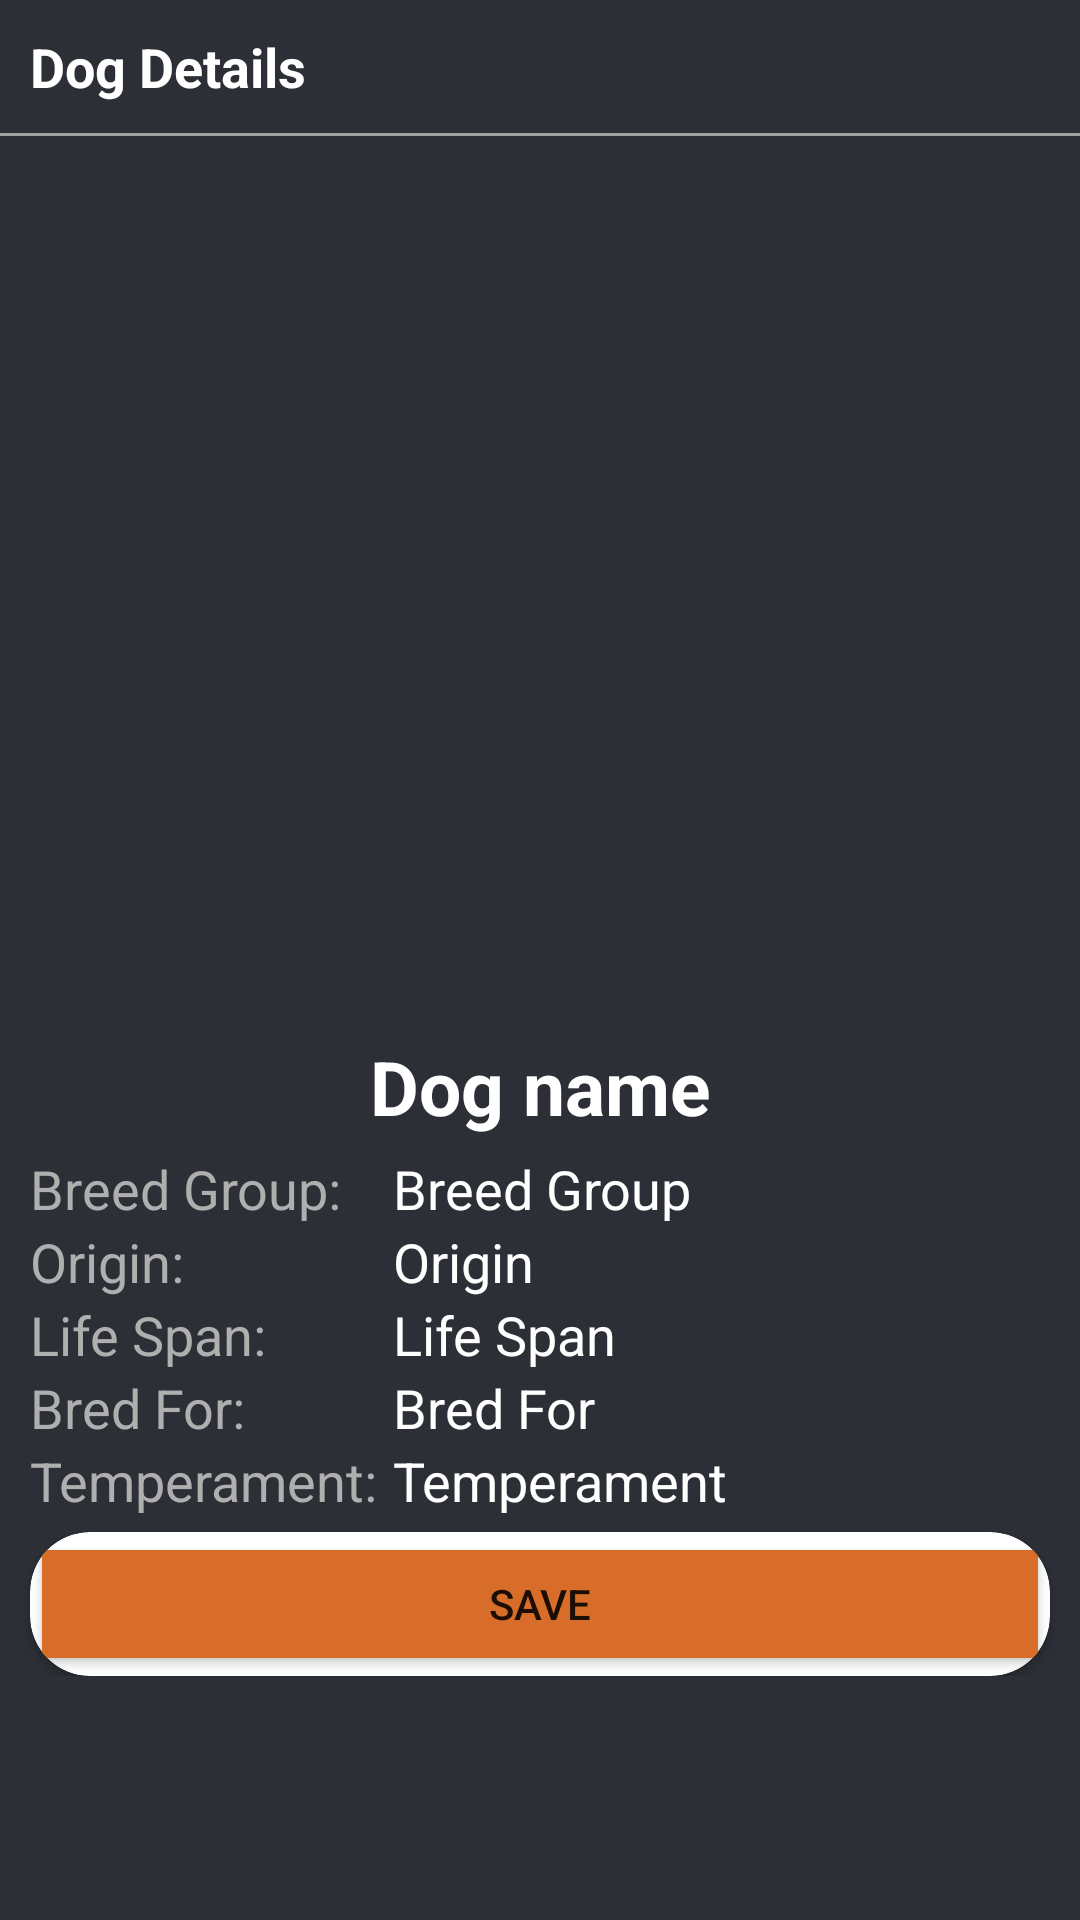

The Android layout XML behind this screen, and the referenced resources:
<!-- AndroidManifest.xml: application theme Theme.MiniDog -->
<!-- res/layout/fragment_home_dog_item_bsdf.xml -->
<?xml version="1.0" encoding="utf-8"?>
<LinearLayout xmlns:android="http://schemas.android.com/apk/res/android"
    xmlns:app="http://schemas.android.com/apk/res-auto"
    xmlns:tools="http://schemas.android.com/tools"
    android:id="@+id/fragmentHomeDogItemBSDF"
    android:layout_width="match_parent"
    android:layout_height="match_parent"
    android:background="@color/darker"
    android:orientation="vertical">

    <LinearLayout
        android:layout_width="match_parent"
        android:layout_height="wrap_content"
        android:orientation="horizontal">

        <TextView
            android:id="@+id/textView1"
            android:layout_width="0dp"
            android:layout_height="wrap_content"
            android:layout_margin="10dp"
            android:layout_weight="1"
            android:gravity="start"
            android:text="Dog Details"
            android:textColor="@color/primary_text"
            android:textSize="18sp"
            android:textStyle="bold" />

        <ImageButton
            android:id="@+id/ib_Close_bottomSheetHome"
            android:layout_width="wrap_content"
            android:layout_height="wrap_content"
            android:backgroundTint="@color/darker"
            app:srcCompat="@drawable/ic_baseline_close_24" />

    </LinearLayout>

    <View
        android:layout_width="match_parent"
        android:layout_height="1dp"
        android:background="@color/divider" />

    <ScrollView
        android:layout_width="match_parent"
        android:layout_height="match_parent"
        android:scrollbars="none">

        <LinearLayout
            android:layout_width="match_parent"
            android:layout_height="wrap_content"
            android:orientation="vertical">

            <ImageView
                android:id="@+id/bottomSheet_dogImage"
                android:layout_width="match_parent"
                android:layout_height="300dp"
                android:scaleType="centerCrop"
                app:srcCompat="@drawable/sample_dog"
                tools:ignore="ContentDescription" />

            <TextView
                android:id="@+id/bottomSheet_dogName"
                android:layout_width="match_parent"
                android:layout_height="wrap_content"
                android:layout_marginBottom="5dp"
                android:gravity="center"
                android:text="Dog name"
                android:textColor="@color/white"
                android:textSize="25sp"
                android:textStyle="bold" />

            <LinearLayout
                android:layout_width="match_parent"
                android:layout_height="wrap_content"
                android:layout_marginStart="10dp"
                android:layout_marginEnd="10dp"
                android:layout_marginBottom="5dp"
                android:orientation="horizontal">

                <LinearLayout
                    android:layout_width="wrap_content"
                    android:layout_height="match_parent"
                    android:orientation="vertical">

                    <TextView
                        android:id="@+id/textView8"
                        android:layout_width="match_parent"
                        android:layout_height="wrap_content"
                        android:text="Breed Group:"
                        android:textColor="@color/secondary_text"
                        android:textSize="18sp" />

                    <TextView
                        android:id="@+id/textView9"
                        android:layout_width="match_parent"
                        android:layout_height="wrap_content"
                        android:text="Origin:"
                        android:textColor="@color/secondary_text"
                        android:textSize="18sp" />

                    <TextView
                        android:id="@+id/textView10"
                        android:layout_width="match_parent"
                        android:layout_height="wrap_content"
                        android:text="Life Span:"
                        android:textColor="@color/secondary_text"
                        android:textSize="18sp" />

                    <TextView
                        android:id="@+id/textView12"
                        android:layout_width="match_parent"
                        android:layout_height="wrap_content"
                        android:text="Bred For:"
                        android:textColor="@color/secondary_text"
                        android:textSize="18sp" />

                    <TextView
                        android:id="@+id/textView14"
                        android:layout_width="match_parent"
                        android:layout_height="wrap_content"
                        android:text="Temperament:"
                        android:textColor="@color/secondary_text"
                        android:textSize="18sp" />
                </LinearLayout>

                <LinearLayout
                    android:layout_width="match_parent"
                    android:layout_height="match_parent"
                    android:orientation="vertical">

                    <TextView
                        android:id="@+id/bottomSheet_dogBreedGroup"
                        android:layout_width="match_parent"
                        android:layout_height="wrap_content"
                        android:layout_marginStart="5dp"
                        android:text="Breed Group"
                        android:textColor="@color/primary_text"
                        android:textSize="18sp"
                        android:textStyle="normal" />

                    <TextView
                        android:id="@+id/bottomSheet_dogOrigin"
                        android:layout_width="match_parent"
                        android:layout_height="wrap_content"
                        android:layout_marginStart="5dp"
                        android:text="Origin"
                        android:textColor="@color/primary_text"
                        android:textSize="18sp"
                        android:textStyle="normal" />

                    <TextView
                        android:id="@+id/bottomSheet_dogLifeSpan"
                        android:layout_width="match_parent"
                        android:layout_height="wrap_content"
                        android:layout_marginStart="5dp"
                        android:text="Life Span"
                        android:textColor="@color/primary_text"
                        android:textSize="18sp"
                        android:textStyle="normal" />

                    <TextView
                        android:id="@+id/bottomSheet_dogBredFor"
                        android:layout_width="match_parent"
                        android:layout_height="wrap_content"
                        android:layout_marginStart="5dp"
                        android:text="Bred For"
                        android:textColor="@color/primary_text"
                        android:textSize="18sp"
                        android:textStyle="normal" />

                    <TextView
                        android:id="@+id/bottomSheet_dogTemperament"
                        android:layout_width="match_parent"
                        android:layout_height="wrap_content"
                        android:layout_marginStart="5dp"
                        android:text="Temperament"
                        android:textColor="@color/primary_text"
                        android:textSize="18sp"
                        android:textStyle="normal" />
                </LinearLayout>

            </LinearLayout>

            <androidx.cardview.widget.CardView
                android:layout_width="match_parent"
                android:layout_height="match_parent"
                android:layout_marginStart="10dp"
                android:layout_marginEnd="10dp"
                app:cardCornerRadius="20dp">

                <Button
                    android:id="@+id/btn_save_bottomSheetHome"
                    android:layout_width="match_parent"
                    android:layout_height="wrap_content"
                    android:backgroundTint="@color/orange"
                    android:insetTop="0dp"
                    android:insetBottom="0dp"
                    android:text="Save" />
            </androidx.cardview.widget.CardView>

        </LinearLayout>

    </ScrollView>

</LinearLayout>
<!-- resources referenced by this layout -->
<resources>
  <color name="darker">#2C2F36</color>
  <color name="divider">#A1A1A1</color>
  <color name="orange">#D86D29</color>
  <color name="primary_text">#FFFFFFFF</color>
  <color name="secondary_text">#AFAFAF</color>
  <color name="white">#FFFFFFFF</color>
  <style name="Theme.MiniDog" parent="Theme.MaterialComponents.DayNight.DarkActionBar">
          
          <item name="colorPrimary">@color/darker</item>
          <item name="colorPrimaryVariant">@color/darker</item>
          <item name="colorOnPrimary">@color/white</item>
          
          <item name="colorSecondary">@color/darker</item>
          <item name="colorSecondaryVariant">@color/darker</item>
          <item name="colorOnSecondary">@color/white</item>
          
          <item name="android:statusBarColor">@color/darker</item>
          
          <item name="android:navigationBarColor">@color/darker</item>
          <item name="actionBarStyle">@style/Theme.ActionBar</item>
      </style>
  <style name="Theme.ActionBar" parent="@style/Widget.AppCompat.Light.ActionBar.Solid.Inverse">
          
          <item name="elevation">0dp</item>
      </style>
</resources>
